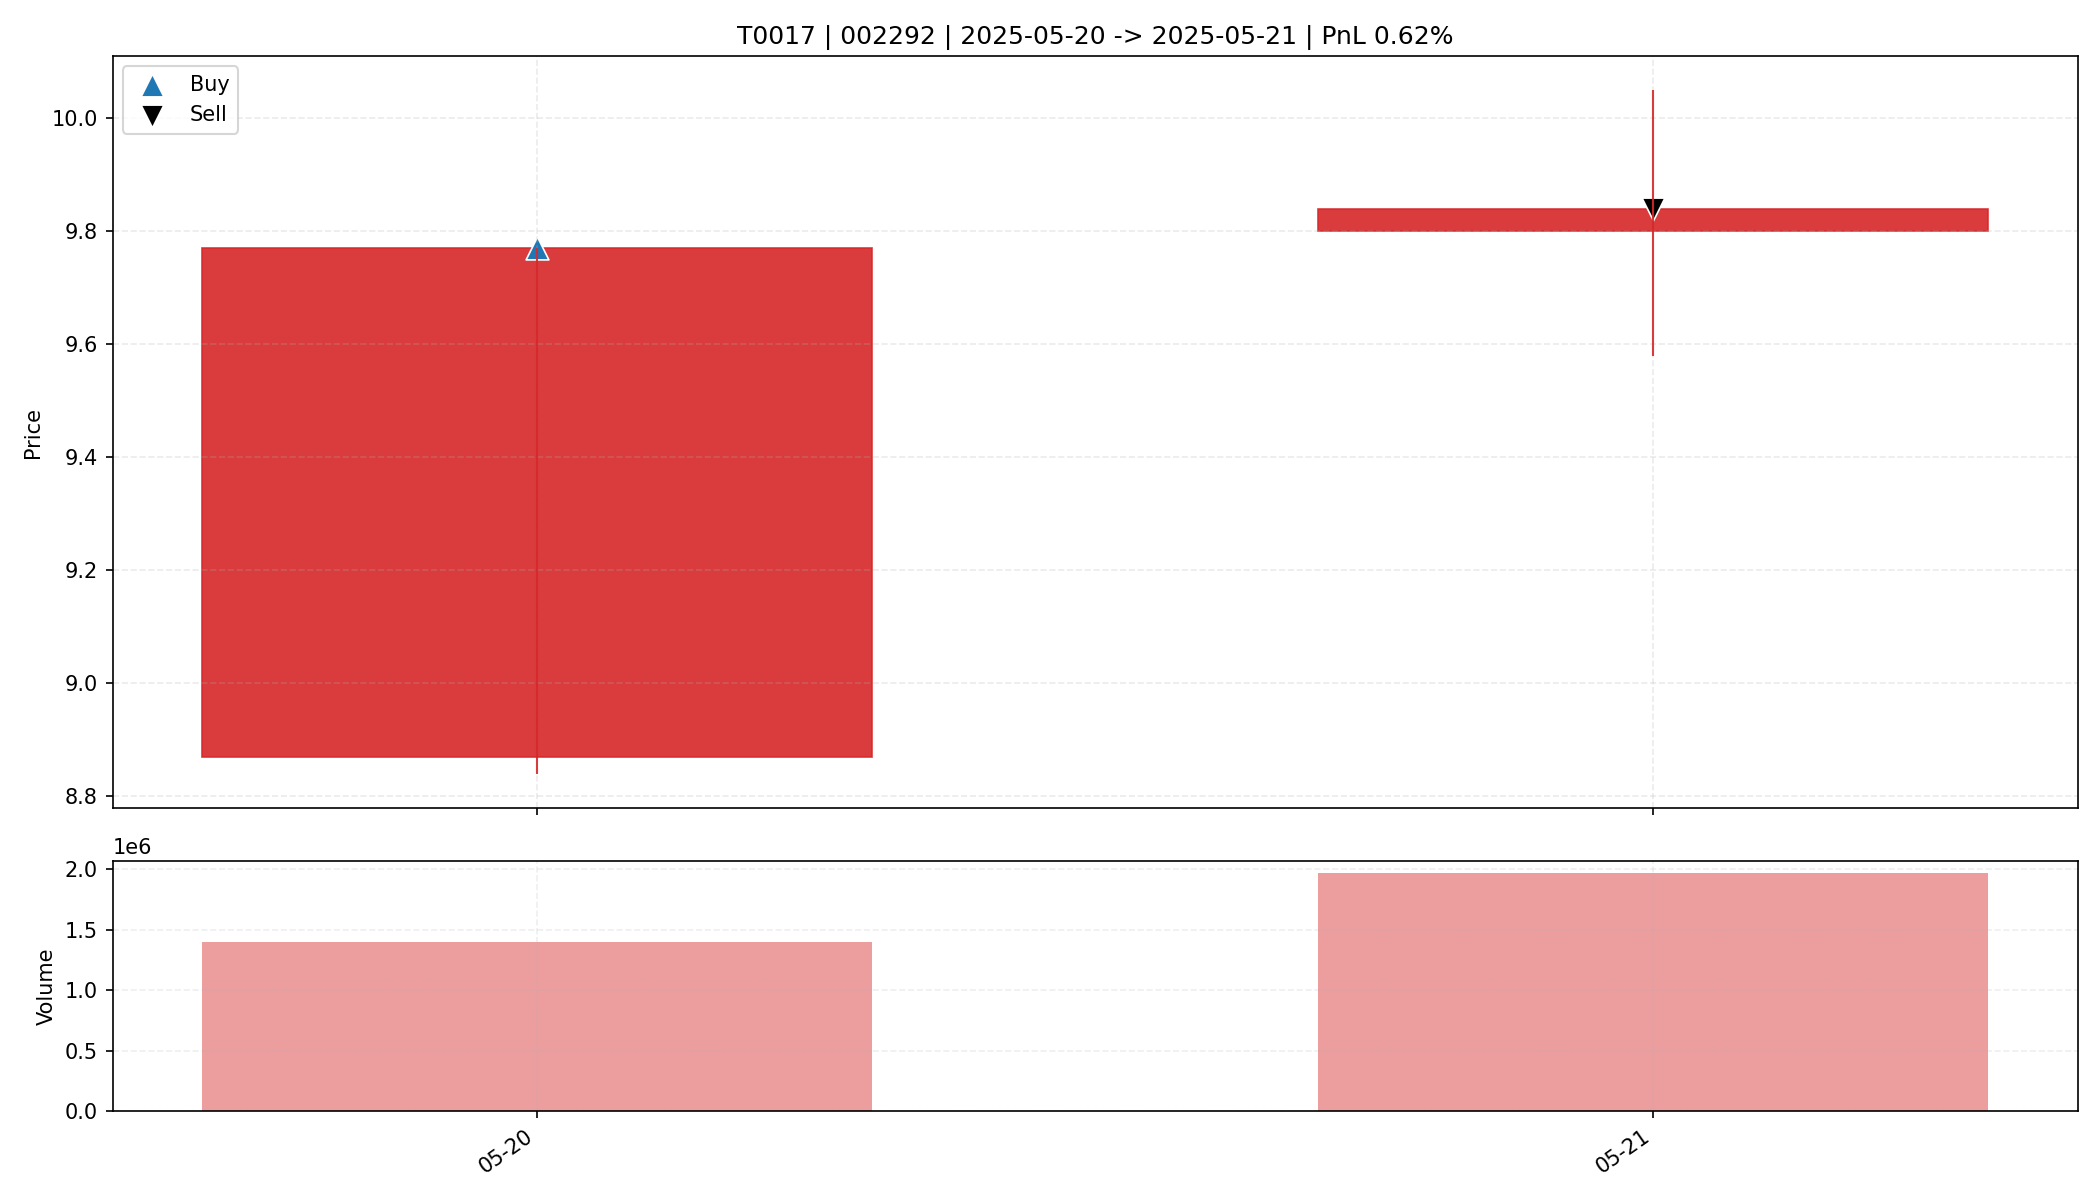

Source data for this figure (header and first rows):
date, open, high, low, close, amount, volume, trade_id, code, buy_date, sell_date, buy_price, sell_price, matched_shares, buy_reason, sell_reason, sell_profit_pct, sell_hold_days, is_buy_day, is_sell_day, holding_day_index
2025-05-20, 8.87, 9.77, 8.84, 9.77, 1314627584, 1397025, T0017, 002292, 2025-05-20, 2025-05-21, 9.77, 9.84, 1650, 前10日振幅8.8%, 阳线涨幅10.1%, 突破均线, 创20日新高, 放量2…, 主动止盈半仓-放量滞涨(涨幅0.41%<1.00%, 量比前5日均量3.54>2…, 0.6158, 1.0, True, False, 0
2025-05-21, 9.8, 10.05, 9.58, 9.84, 1941085824, 1972773, T0017, 002292, 2025-05-20, 2025-05-21, 9.77, 9.84, 1650, 前10日振幅8.8%, 阳线涨幅10.1%, 突破均线, 创20日新高, 放量2…, 主动止盈半仓-放量滞涨(涨幅0.41%<1.00%, 量比前5日均量3.54>2…, 0.6158, 1.0, False, True, 1
